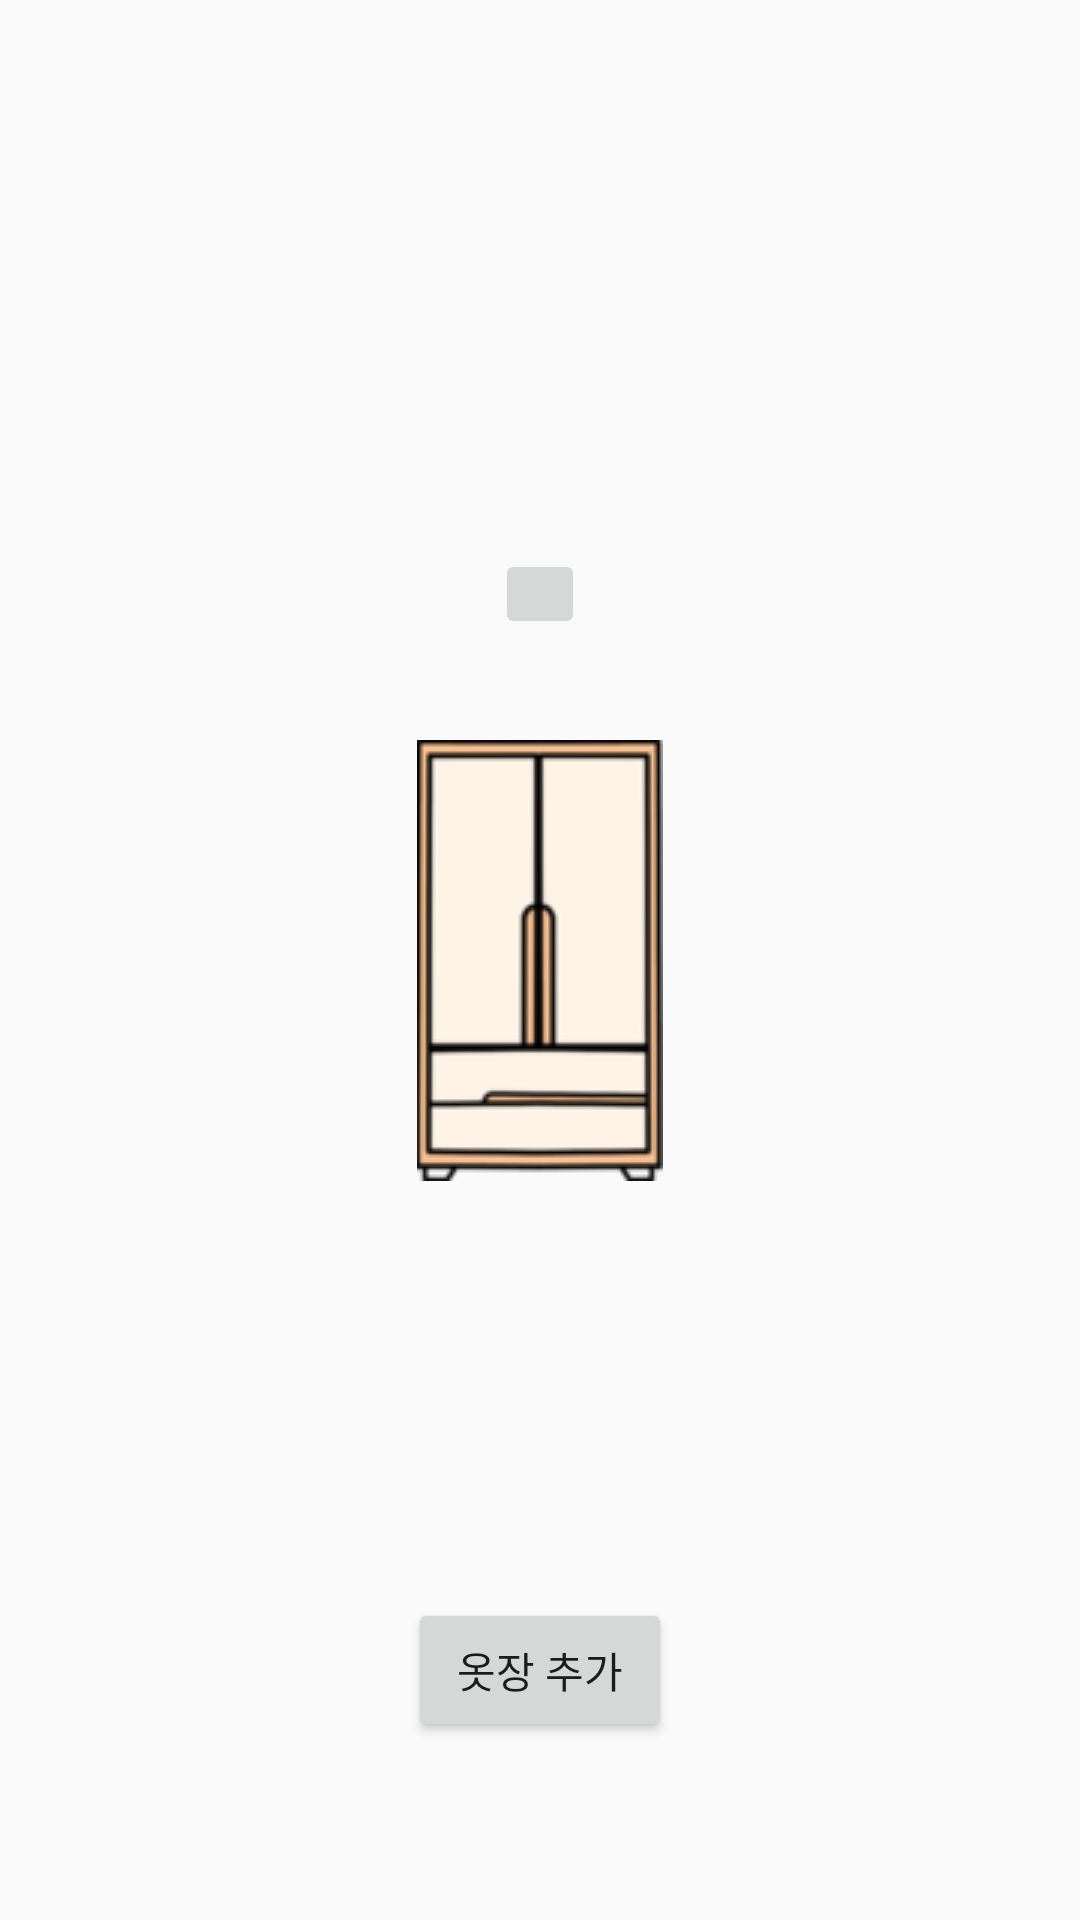

Layout XML and referenced resources for this Android screen:
<!-- AndroidManifest.xml: application theme AppTheme -->
<!-- res/layout/activity_closetmain.xml -->
<?xml version="1.0" encoding="utf-8"?>
<androidx.constraintlayout.widget.ConstraintLayout xmlns:android="http://schemas.android.com/apk/res/android"
    xmlns:app="http://schemas.android.com/apk/res-auto"
    xmlns:tools="http://schemas.android.com/tools"
    android:layout_width="match_parent"
    android:layout_height="match_parent"
    tools:context=".MainActivity">

    <ImageButton
        android:id="@+id/btn_search"
        android:layout_width="30dp"
        android:layout_height="30dp"
        android:padding="0sp"
        android:scaleType="fitXY"
        android:src="@drawable/ic_baseline_search_24"
        app:layout_constraintBottom_toBottomOf="parent"
        app:layout_constraintLeft_toLeftOf="parent"
        app:layout_constraintRight_toRightOf="parent"
        app:layout_constraintTop_toTopOf="parent"
        app:layout_constraintVertical_bias="0.3" />

    <Button
        android:id="@+id/btn_add"
        android:layout_width="wrap_content"
        android:layout_height="wrap_content"
        android:text="옷장 추가"
        app:layout_constraintBottom_toBottomOf="parent"
        app:layout_constraintHorizontal_bias="0.5"
        app:layout_constraintLeft_toLeftOf="parent"
        app:layout_constraintRight_toRightOf="parent"
        app:layout_constraintTop_toTopOf="parent"
        app:layout_constraintVertical_bias="0.9" />

    <ImageButton
        android:id="@+id/btn_closet"
        android:layout_width="wrap_content"
        android:layout_height="wrap_content"
        app:layout_constraintBottom_toBottomOf="parent"
        app:layout_constraintLeft_toLeftOf="parent"
        android:src="@drawable/start_closet"
        app:layout_constraintRight_toRightOf="parent"
        app:layout_constraintTop_toTopOf="parent"
        android:padding="0sp"
        />

</androidx.constraintlayout.widget.ConstraintLayout>
<!-- resources referenced by this layout -->
<resources>
  <!-- drawable start_closet: png bitmap (drawable-v24, 5946 bytes) -->
  <style name="AppTheme" parent="Theme.AppCompat.Light.NoActionBar">
          
          <item name="colorPrimary">@color/colorPrimary</item>
          <item name="colorPrimaryDark">@color/colorPrimaryDark</item>
          <item name="colorAccent">@color/colorAccent</item>
      </style>
  <color name="colorPrimary">#263238</color>
  <color name="colorPrimaryDark">#263238</color>
  <color name="colorAccent">#607d8b</color>
</resources>
